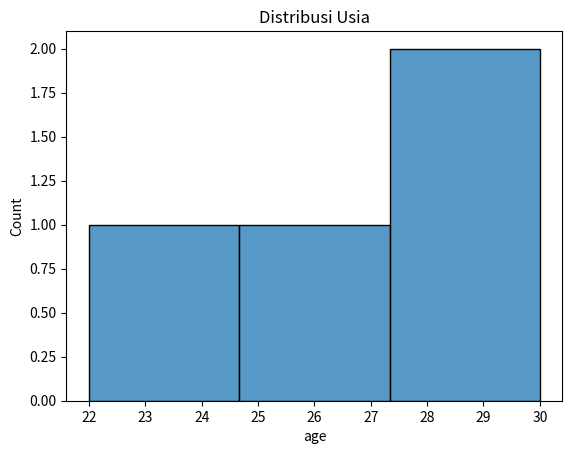
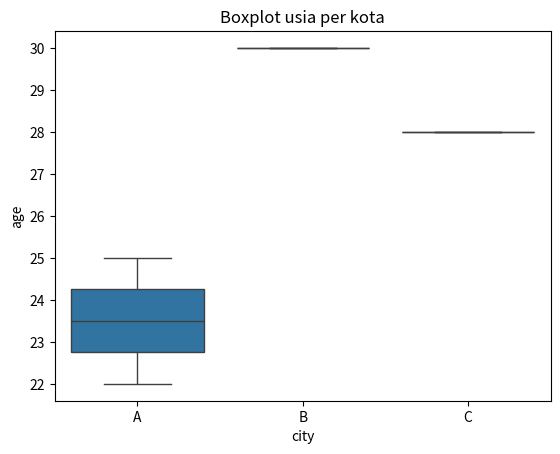

Python code for these plots, in order:
import pandas as pd
import matplotlib.pyplot as plt
import seaborn as sns
data = {'id':[1,2,3,4],'age':[25,30,22,28],'city':['A','B','A','C']}
df = pd.DataFrame(data)
plt.figure()
sns.histplot(df['age'])
plt.title('Distribusi Usia')
plt.show()

plt.figure()
sns.boxplot(x='city', y='age', data=df)
plt.title('Boxplot usia per kota')
plt.show()
